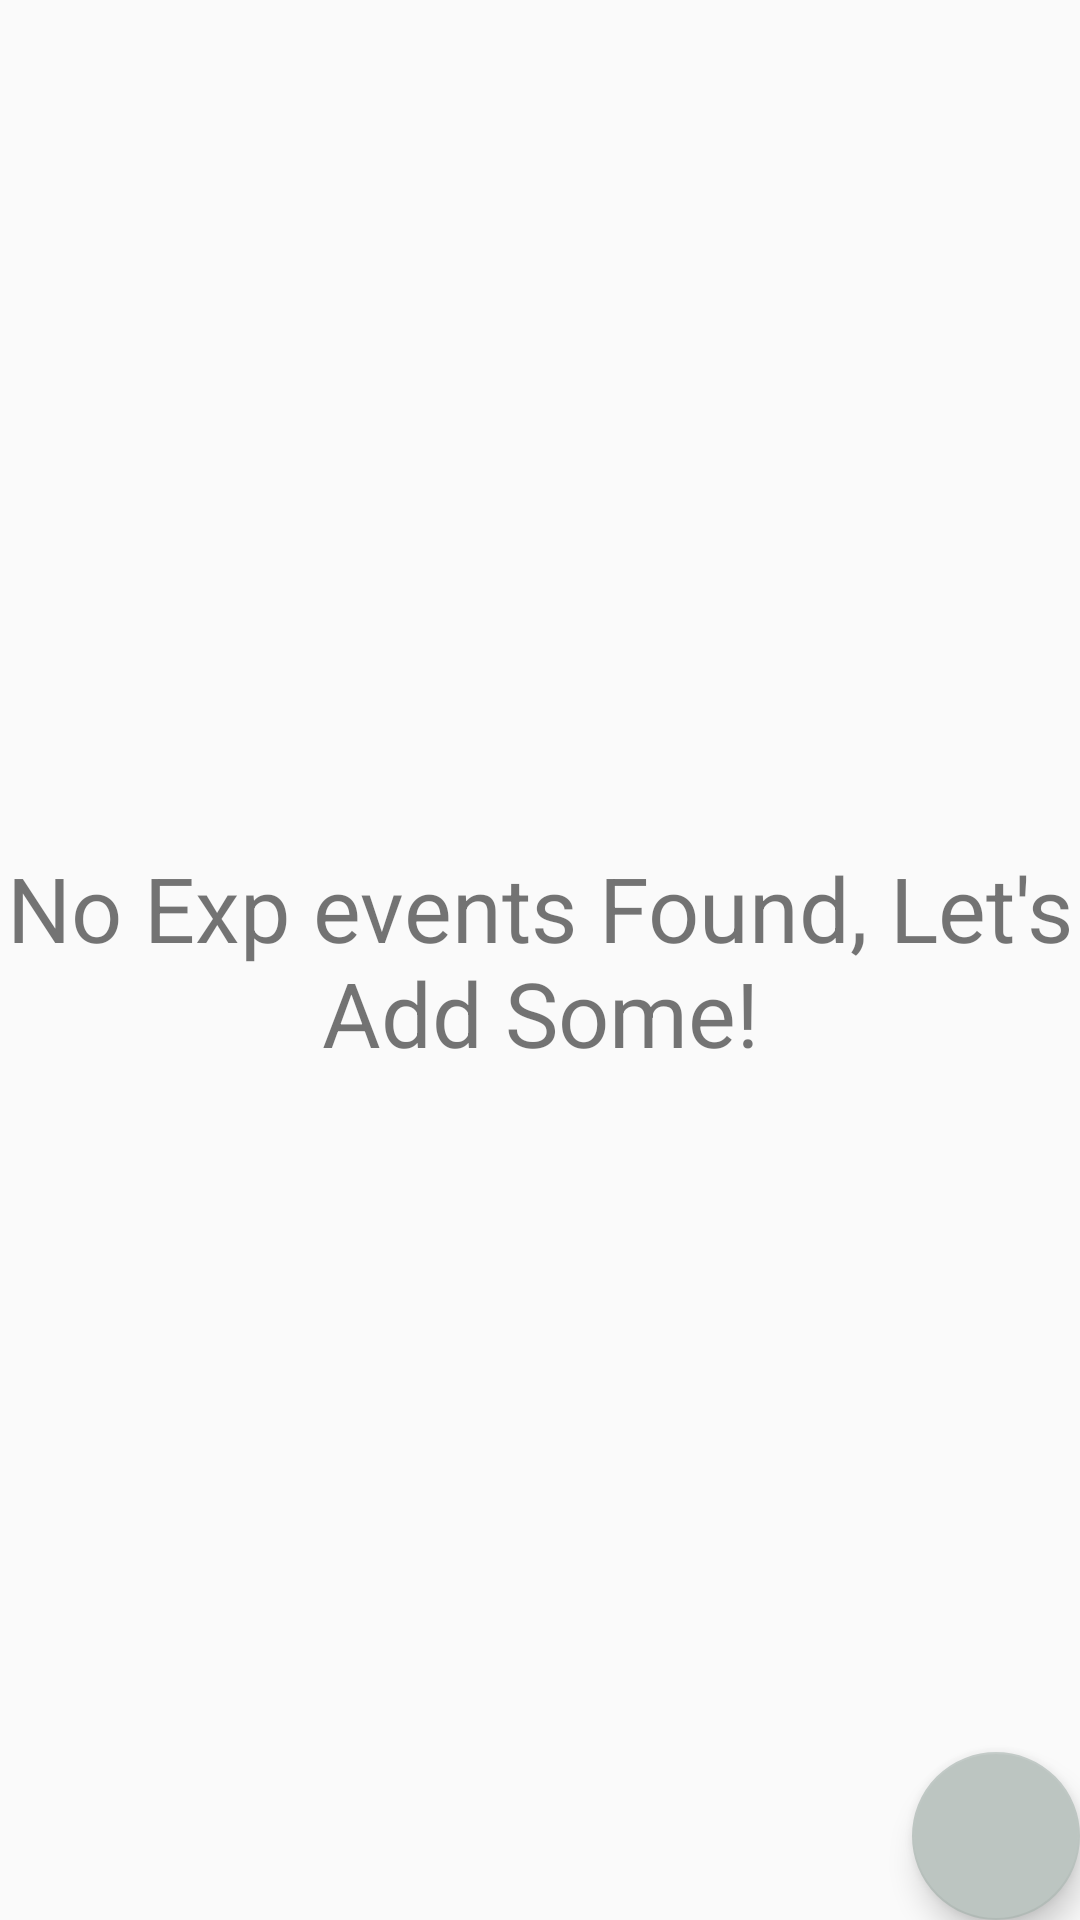

Reconstruct the res/layout file that produces this screen, plus the resources it refers to.
<!-- AndroidManifest.xml: application theme AppTheme -->
<!-- res/layout/activity_main.xml -->
<?xml version="1.0" encoding="utf-8"?>
<android.support.design.widget.CoordinatorLayout xmlns:android="http://schemas.android.com/apk/res/android"
    xmlns:app="http://schemas.android.com/apk/res-auto"
    xmlns:tools="http://schemas.android.com/tools"
    android:layout_width="match_parent"
    android:layout_height="match_parent"
    tools:context=".MainActivity">
    <LinearLayout
        android:orientation="vertical"
        android:layout_width="match_parent"
        android:layout_height="wrap_content">
        <android.support.v7.widget.RecyclerView
            android:id="@+id/recycler_view"
            android:layout_width="match_parent"
            android:layout_height="match_parent" />

    </LinearLayout>

    <include layout="@layout/content_main"
        android:id="@+id/include" />

    <android.support.design.widget.FloatingActionButton
        android:id="@+id/fab"
        android:layout_width="wrap_content"
        android:layout_height="wrap_content"
        android:layout_gravity="bottom|end"
        android:layout_margin="@dimen/fab_margin"
        app:srcCompat="@drawable/plus_white" />

</android.support.design.widget.CoordinatorLayout>
<!-- res/layout/content_main.xml (included above) -->
<?xml version="1.0" encoding="utf-8"?>
<android.support.constraint.ConstraintLayout xmlns:android="http://schemas.android.com/apk/res/android"
    xmlns:app="http://schemas.android.com/apk/res-auto"
    xmlns:tools="http://schemas.android.com/tools"
    android:layout_width="match_parent"
    android:layout_height="match_parent"
    app:layout_behavior="@string/appbar_scrolling_view_behavior"
    tools:context=".MainActivity"
    tools:showIn="@layout/activity_main">

    <TextView
        android:id="@+id/tv__empty"
        android:layout_width="360dp"
        android:layout_height="84dp"
        android:gravity="center"
        android:text="No Exp events Found, Let's Add Some!"
        android:textSize="30sp"
        app:layout_constraintBottom_toBottomOf="parent"
        app:layout_constraintLeft_toLeftOf="parent"
        app:layout_constraintRight_toRightOf="parent"
        app:layout_constraintTop_toTopOf="parent" />

</android.support.constraint.ConstraintLayout>
<!-- resources referenced by this layout -->
<resources>
  <style name="AppTheme" parent="Theme.AppCompat.Light.DarkActionBar">
          
          <item name="colorPrimary">#20B999</item>
          <item name="colorPrimaryDark">#1EAD8F</item>
          <item name="colorAccent">#BCC5C1</item>
      </style>
</resources>
